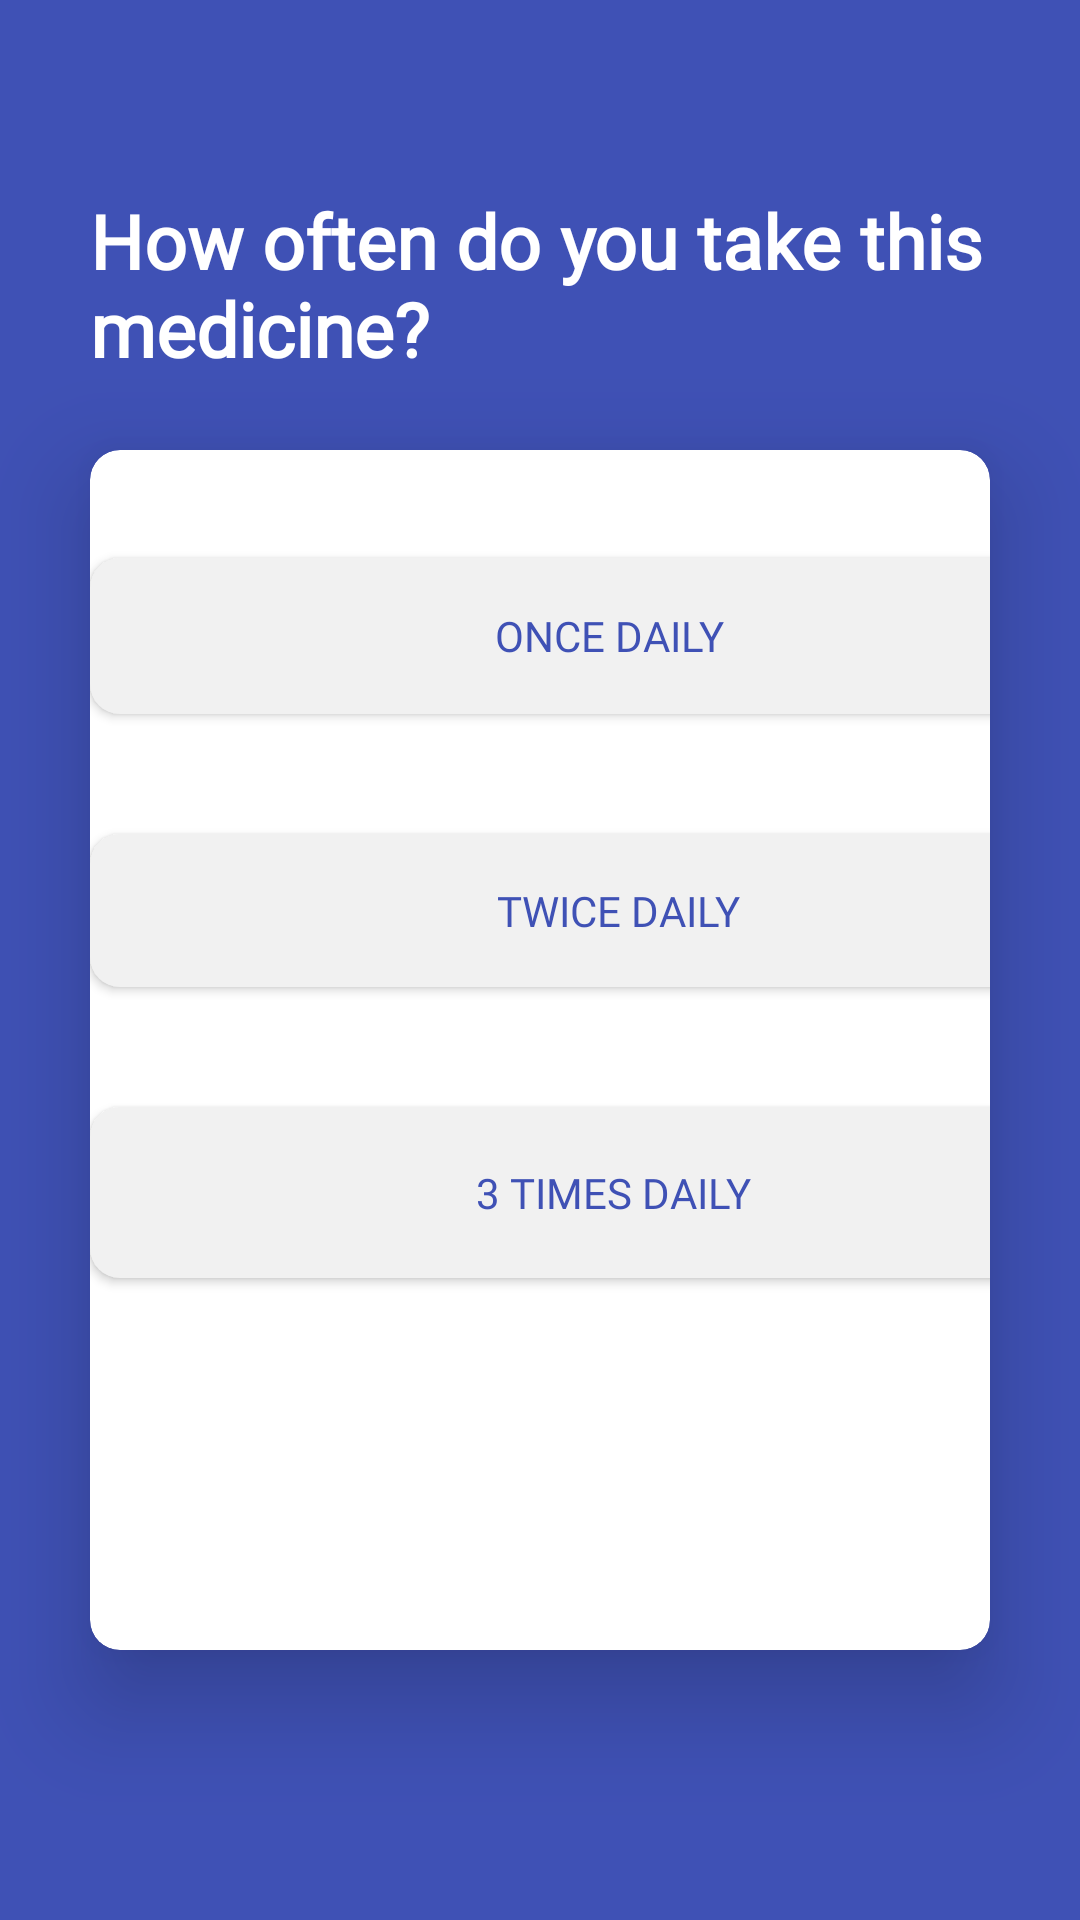

Android layout source for this screen:
<!-- AndroidManifest.xml: application theme Theme.MedicalReminder -->
<!-- res/layout/fragment_days_number.xml -->
<?xml version="1.0" encoding="utf-8"?>
<RelativeLayout xmlns:android="http://schemas.android.com/apk/res/android"
    xmlns:app="http://schemas.android.com/apk/res-auto"
    xmlns:tools="http://schemas.android.com/tools"
    android:id="@+id/relativeLayout"
    android:layout_width="match_parent"
    android:layout_height="match_parent"
    tools:context=".DaysNumberFragment">


    <ScrollView
        android:layout_width="409dp"
        android:layout_height="729dp"
        android:fillViewport="true"
        tools:layout_editor_absoluteX="1dp"
        tools:layout_editor_absoluteY="1dp">

        <androidx.constraintlayout.widget.ConstraintLayout

            android:layout_width="match_parent"
            android:layout_height="wrap_content"
            android:background="@color/mainColor">

            <TextView
                android:layout_width="wrap_content"
                android:layout_height="wrap_content"
                android:layout_marginStart="30dp"
                android:fontFamily="@font/baloo_bhai"
                android:text="How often do you take this medicine?"
                android:textColor="#ffffff"
                android:textSize="25dp"
                android:textStyle="bold"
                app:layout_constraintBottom_toTopOf="@+id/medNameCardview"
                app:layout_constraintEnd_toEndOf="parent"
                app:layout_constraintHorizontal_bias="0.0"
                app:layout_constraintStart_toStartOf="parent"
                app:layout_constraintTop_toTopOf="parent"
                app:layout_constraintVertical_bias="0.728" />

            <com.google.android.material.card.MaterialCardView
                android:id="@+id/medNameCardview"
                android:layout_width="match_parent"
                android:layout_height="wrap_content"
                android:layout_gravity="center_horizontal"
                android:layout_marginStart="30dp"
                android:layout_marginTop="150dp"
                android:layout_marginEnd="30dp"
                android:layout_marginBottom="15dp"
                android:elevation="20dp"
                android:fadingEdge="horizontal|vertical"
                android:focusable="auto"
                android:layoutMode="clipBounds"
                android:padding="500dp"
                app:cardCornerRadius="10dp"

                app:cardElevation="20dp"
                app:layout_constraintStart_toStartOf="parent"
                app:layout_constraintTop_toTopOf="parent"
                tools:targetApi="p">

                <androidx.constraintlayout.widget.ConstraintLayout
                    android:layout_width="360dp"
                    android:layout_height="400dp">

                    <androidx.constraintlayout.widget.ConstraintLayout
                        android:layout_width="match_parent"
                        android:layout_height="290dp"

                        android:orientation="vertical"
                        app:backgroundTint="@null">


                        <Button
                            android:id="@+id/onceDaily"
                            android:layout_width="346dp"
                            android:layout_height="52dp"
                            android:layout_marginTop="36dp"
                            android:background="@drawable/button_white"
                            android:fontFamily="@font/baloo_bhai"
                            android:text="Once daily"
                            android:textColor="#3F51B5"
                            app:layout_constraintStart_toStartOf="@+id/twiceDaily"
                            app:layout_constraintTop_toTopOf="parent" />

                        <Button
                            android:id="@+id/twiceDaily"
                            android:layout_width="352dp"
                            android:layout_height="51dp"
                            android:layout_marginTop="40dp"
                            android:background="@drawable/button_white"
                            android:fontFamily="@font/baloo_bhai"
                            android:text="Twice daily"
                            android:textColor="#3F51B5"
                            app:layout_constraintStart_toStartOf="@+id/threeTimesAday"
                            app:layout_constraintTop_toBottomOf="@+id/onceDaily" />

                        <Button
                            android:id="@+id/threeTimesAday"
                            android:layout_width="349dp"
                            android:layout_height="57dp"
                            android:layout_marginTop="40dp"
                            android:background="@drawable/button_white"
                            android:fontFamily="@font/baloo_bhai"
                            android:text="3 times Daily"
                            android:textColor="#3F51B5"
                            app:layout_constraintBottom_toBottomOf="parent"
                            app:layout_constraintTop_toBottomOf="@+id/twiceDaily"
                            app:layout_constraintVertical_bias="0.0"
                            tools:layout_editor_absoluteX="4dp" />


                    </androidx.constraintlayout.widget.ConstraintLayout>

                </androidx.constraintlayout.widget.ConstraintLayout>
            </com.google.android.material.card.MaterialCardView>
        </androidx.constraintlayout.widget.ConstraintLayout>
    </ScrollView>





</RelativeLayout>
<!-- resources referenced by this layout -->
<resources>
  <color name="mainColor">#3F51B5</color>
  <!-- drawable button_white (drawable) -->
  <?xml version="1.0" encoding="utf-8"?>
  <selector xmlns:android="http://schemas.android.com/apk/res/android">
      <item>
          <shape xmlns:android="http://schemas.android.com/apk/res/android" android:shape="rectangle">
              <solid android:color="@color/cardwhite" />
              <corners android:radius="10dp" />
          </shape>
      </item>
  </selector>
  <style name="Theme.MedicalReminder" parent="Theme.MaterialComponents.DayNight.NoActionBar.Bridge">
  
          
          <item name="colorPrimary">@color/purple_500</item>
          <item name="colorPrimaryVariant">@color/purple_700</item>
          <item name="colorOnPrimary">@color/white</item>
          
          <item name="colorSecondary">@color/teal_200</item>
          <item name="colorSecondaryVariant">@color/teal_700</item>
          <item name="colorOnSecondary">@color/black</item>
          
          <item name="android:statusBarColor" tools:targetApi="l">?attr/colorPrimaryVariant</item>
          
      </style>
  <color name="cardwhite">#F1F1F1</color>
  <color name="purple_500">#FF6200EE</color>
  <color name="purple_700">#FF3700B3</color>
  <color name="white">#FFFFFFFF</color>
  <color name="teal_200">#FF03DAC5</color>
  <color name="teal_700">#FF018786</color>
  <color name="black">#FF000000</color>
</resources>
